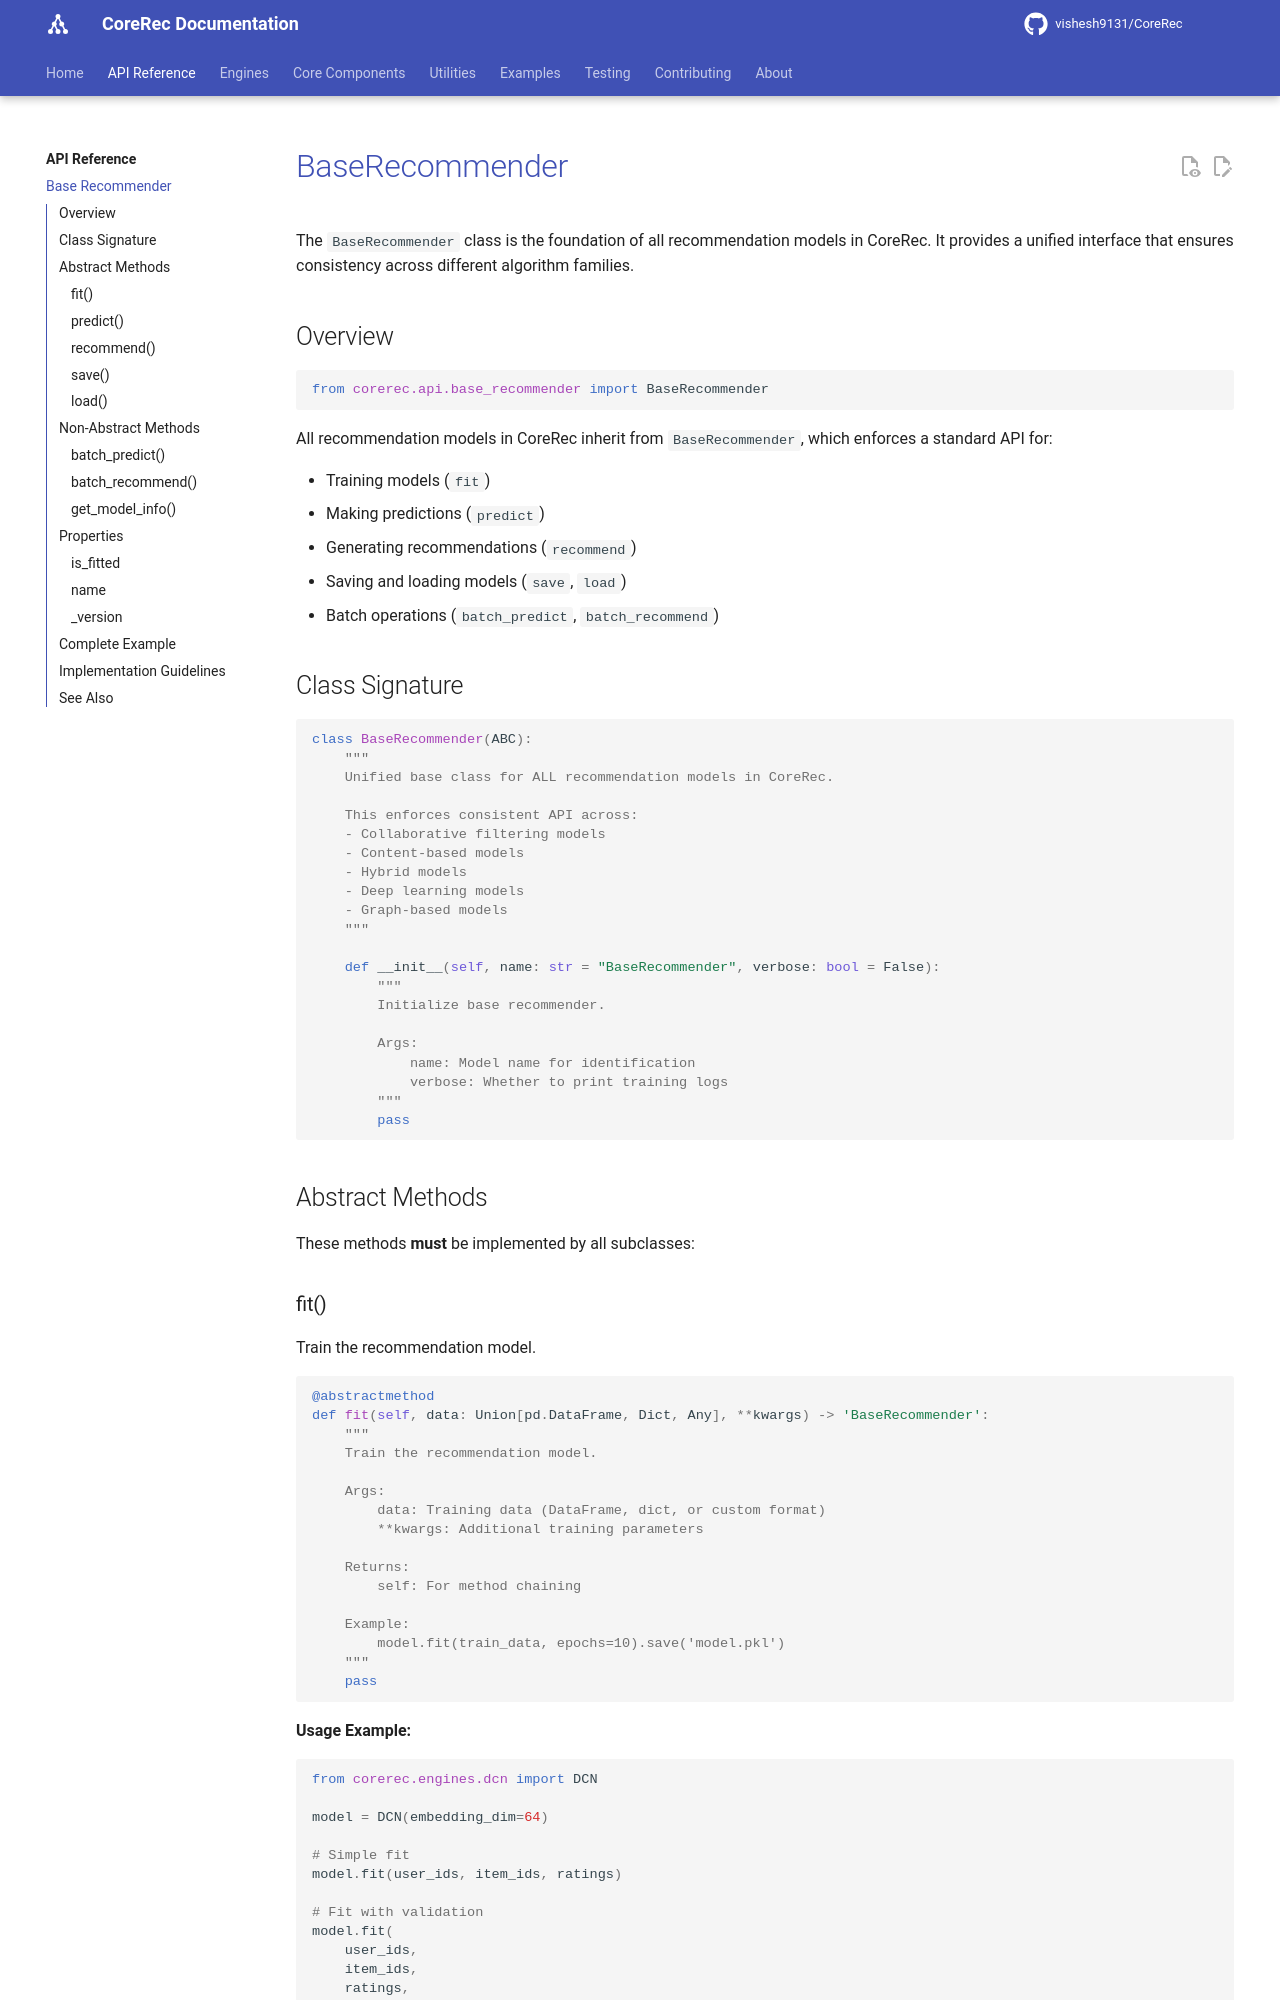

repository: vishesh9131/CoreRec · page: api/base-recommender/index.html · generator: mkdocs

# BaseRecommender

The `BaseRecommender` class is the foundation of all recommendation models in CoreRec. It provides a unified interface that ensures consistency across different algorithm families.

## Overview

```python
from corerec.api.base_recommender import BaseRecommender
```

All recommendation models in CoreRec inherit from `BaseRecommender`, which enforces a standard API for:

- Training models (`fit`)
- Making predictions (`predict`)
- Generating recommendations (`recommend`)
- Saving and loading models (`save`, `load`)
- Batch operations (`batch_predict`, `batch_recommend`)

## Class Signature

```python
class BaseRecommender(ABC):
    """
    Unified base class for ALL recommendation models in CoreRec.
    
    This enforces consistent API across:
    - Collaborative filtering models
    - Content-based models
    - Hybrid models
    - Deep learning models
    - Graph-based models
    """
    
    def __init__(self, name: str = "BaseRecommender", verbose: bool = False):
        """
        Initialize base recommender.
        
        Args:
            name: Model name for identification
            verbose: Whether to print training logs
        """
        pass
```

## Abstract Methods

These methods **must** be implemented by all subclasses:
